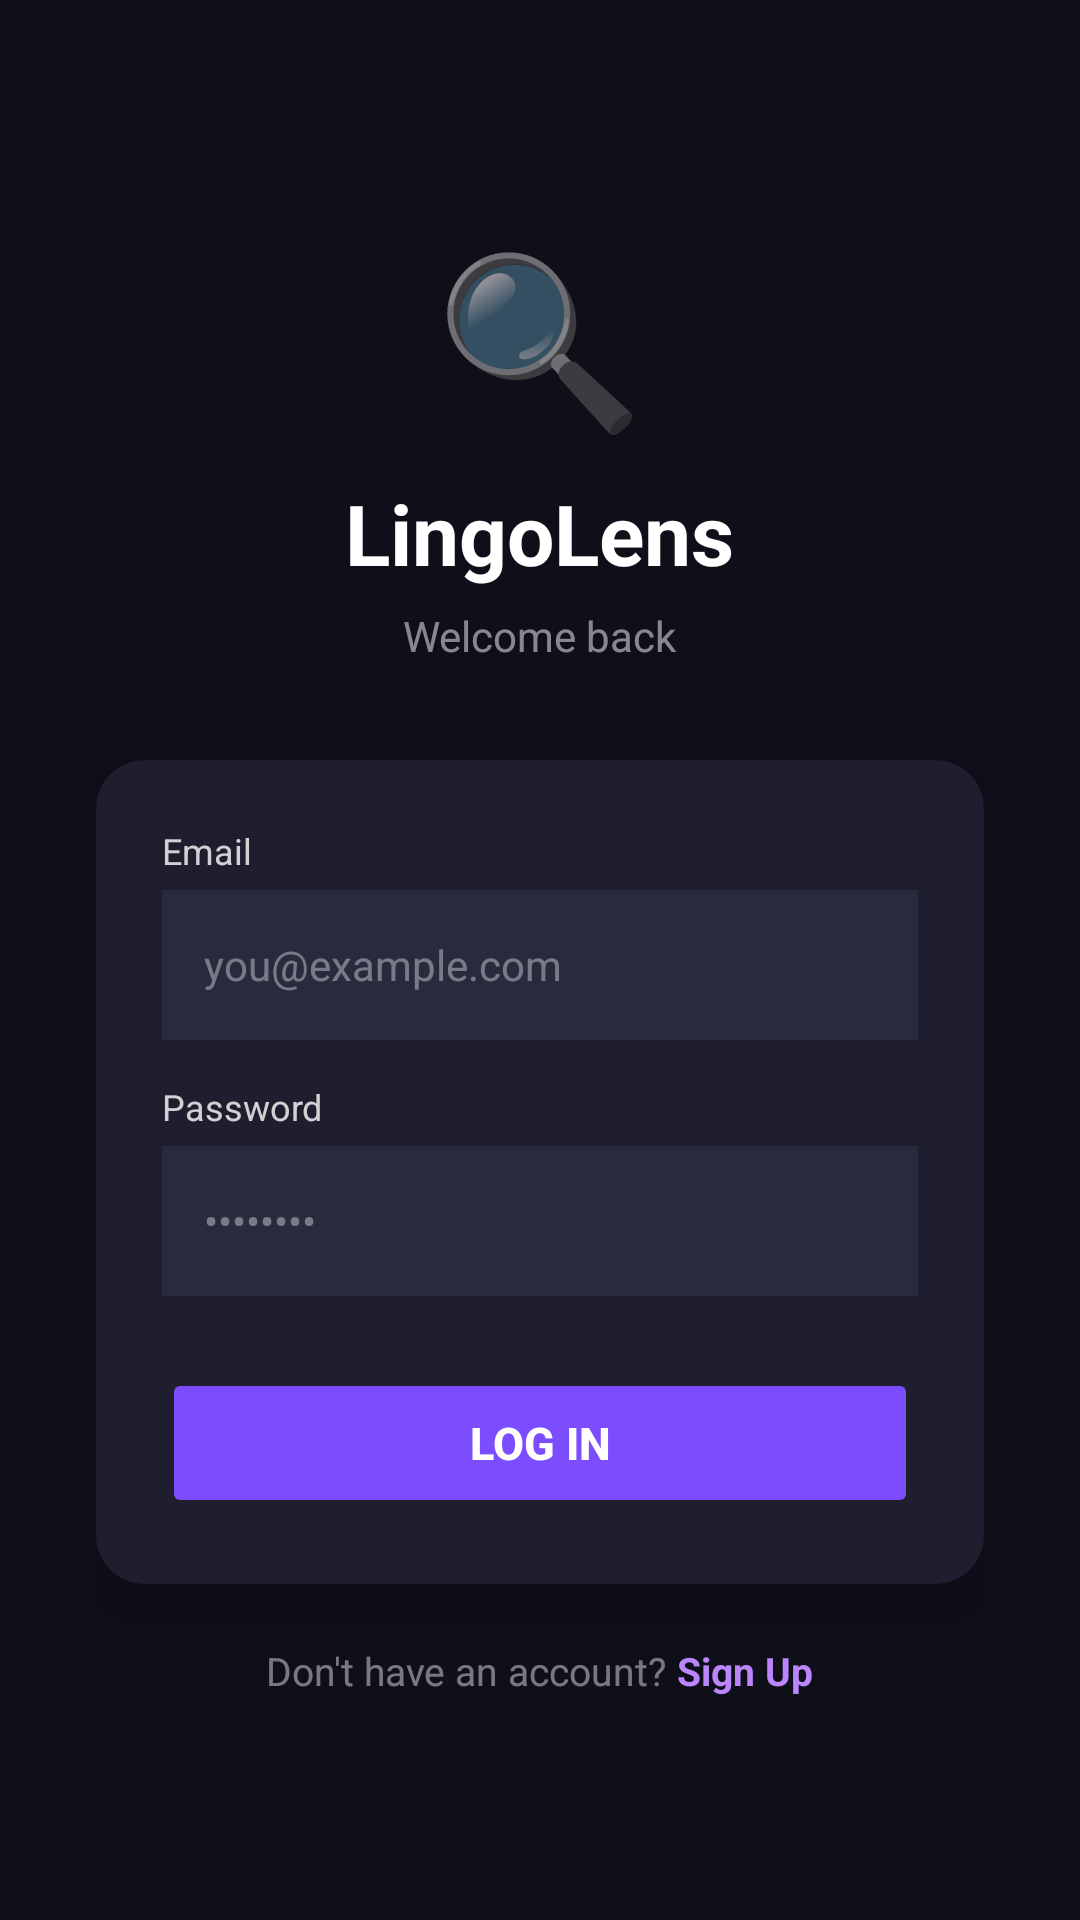

This screen was rendered from an Android layout file. Write that file and the resources it references.
<!-- AndroidManifest.xml: application theme Theme.Lingolens -->
<!-- res/layout/activity_login.xml -->
<?xml version="1.0" encoding="utf-8"?>
<ScrollView xmlns:android="http://schemas.android.com/apk/res/android"
    android:layout_width="match_parent"
    android:layout_height="match_parent"
    android:background="#0F0F1A"
    android:fillViewport="true">

    <LinearLayout
        android:layout_width="match_parent"
        android:layout_height="wrap_content"
        android:orientation="vertical"
        android:gravity="center"
        android:paddingStart="32dp"
        android:paddingEnd="32dp"
        android:paddingTop="48dp"
        android:paddingBottom="48dp">

        <TextView
            android:layout_width="wrap_content"
            android:layout_height="wrap_content"
            android:text="🔍"
            android:textSize="56sp"
            android:layout_gravity="center" />

        <TextView
            android:layout_width="wrap_content"
            android:layout_height="wrap_content"
            android:layout_marginTop="10dp"
            android:text="LingoLens"
            android:textColor="#FFFFFF"
            android:textSize="28sp"
            android:textStyle="bold"
            android:layout_gravity="center" />

        <TextView
            android:layout_width="wrap_content"
            android:layout_height="wrap_content"
            android:layout_marginTop="6dp"
            android:text="Welcome back"
            android:textColor="#80FFFFFF"
            android:textSize="14sp"
            android:layout_gravity="center" />

        <androidx.cardview.widget.CardView
            xmlns:app="http://schemas.android.com/apk/res-auto"
            android:layout_width="match_parent"
            android:layout_height="wrap_content"
            android:layout_marginTop="32dp"
            app:cardBackgroundColor="#1E1E2E"
            app:cardCornerRadius="16dp"
            app:cardElevation="8dp">

            <LinearLayout
                android:layout_width="match_parent"
                android:layout_height="wrap_content"
                android:orientation="vertical"
                android:padding="22dp">

                <TextView
                    android:layout_width="wrap_content"
                    android:layout_height="wrap_content"
                    android:text="Email"
                    android:textColor="#CCFFFFFF"
                    android:textSize="12sp"
                    android:layout_marginBottom="5dp" />

                <EditText
                    android:id="@+id/etEmail"
                    android:layout_width="match_parent"
                    android:layout_height="50dp"
                    android:background="#2A2A3E"
                    android:paddingStart="14dp"
                    android:paddingEnd="14dp"
                    android:hint="you@example.com"
                    android:textColor="#FFFFFF"
                    android:textColorHint="#60FFFFFF"
                    android:textSize="14sp"
                    android:inputType="textEmailAddress"
                    android:singleLine="true" />

                <TextView
                    android:layout_width="wrap_content"
                    android:layout_height="wrap_content"
                    android:text="Password"
                    android:textColor="#CCFFFFFF"
                    android:textSize="12sp"
                    android:layout_marginTop="14dp"
                    android:layout_marginBottom="5dp" />

                <EditText
                    android:id="@+id/etPassword"
                    android:layout_width="match_parent"
                    android:layout_height="50dp"
                    android:background="#2A2A3E"
                    android:paddingStart="14dp"
                    android:paddingEnd="14dp"
                    android:hint="••••••••"
                    android:textColor="#FFFFFF"
                    android:textColorHint="#60FFFFFF"
                    android:textSize="14sp"
                    android:inputType="textPassword"
                    android:singleLine="true" />

                <Button
                    android:id="@+id/btnLogin"
                    android:layout_width="match_parent"
                    android:layout_height="50dp"
                    android:layout_marginTop="24dp"
                    android:text="Log In"
                    android:textColor="#FFFFFF"
                    android:textSize="15sp"
                    android:textStyle="bold"
                    android:backgroundTint="#7C4DFF"
                    android:stateListAnimator="@null" />

            </LinearLayout>
        </androidx.cardview.widget.CardView>

        <LinearLayout
            android:layout_width="wrap_content"
            android:layout_height="wrap_content"
            android:layout_marginTop="20dp"
            android:layout_gravity="center"
            android:orientation="horizontal">

            <TextView
                android:layout_width="wrap_content"
                android:layout_height="wrap_content"
                android:text="Don't have an account? "
                android:textColor="#70FFFFFF"
                android:textSize="13sp" />

            <TextView
                android:id="@+id/tvGoSignup"
                android:layout_width="wrap_content"
                android:layout_height="wrap_content"
                android:text="Sign Up"
                android:textColor="#BB86FC"
                android:textSize="13sp"
                android:textStyle="bold" />
        </LinearLayout>

    </LinearLayout>
</ScrollView>
<!-- resources referenced by this layout -->
<resources>
  <style name="Theme.Lingolens" parent="Theme.MaterialComponents.DayNight.NoActionBar">
          <item name="colorPrimary">#7C4DFF</item>
          <item name="colorPrimaryVariant">#5E35B1</item>
          <item name="colorOnPrimary">#FFFFFF</item>
          <item name="colorSecondary">#BB86FC</item>
          <item name="colorOnSecondary">#000000</item>
          <item name="android:statusBarColor">#12122A</item>
          <item name="android:navigationBarColor">#0F0F1A</item>
      </style>
</resources>
